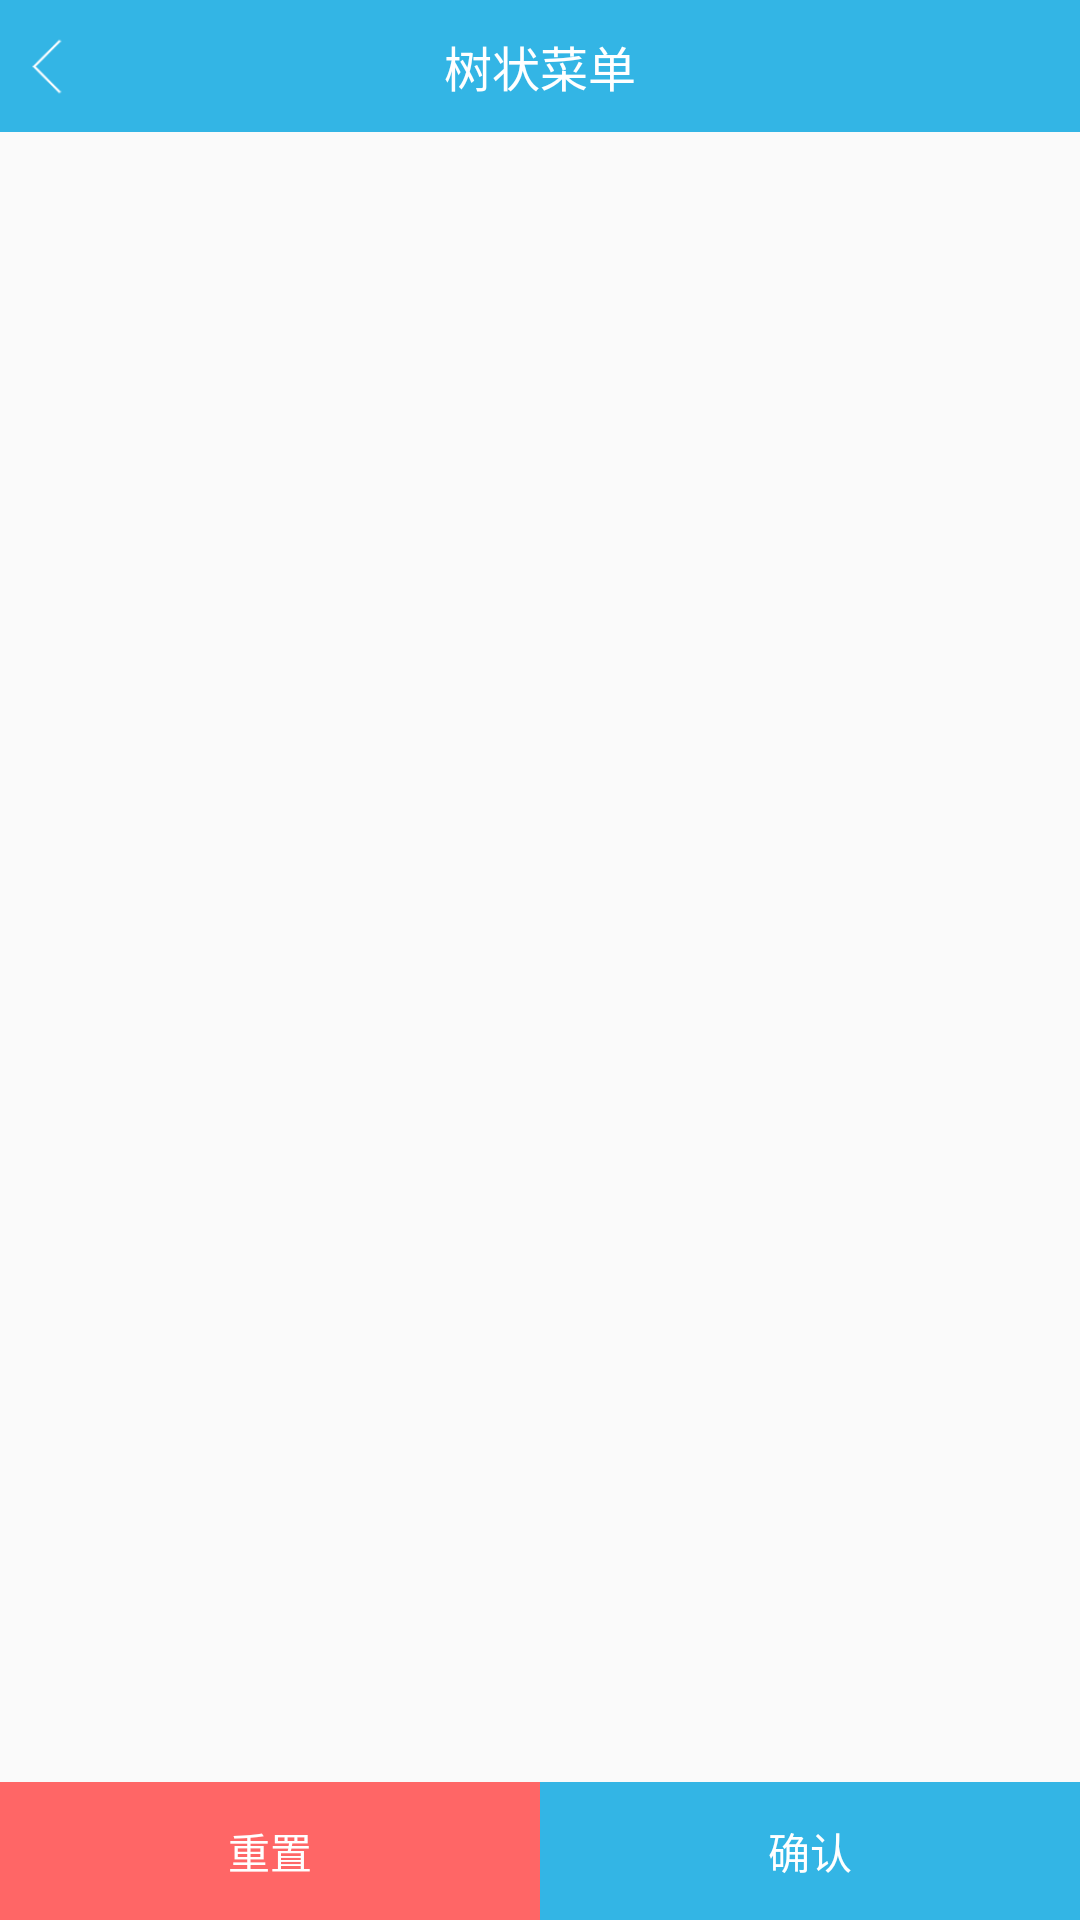

The Android layout XML behind this screen, and the referenced resources:
<!-- AndroidManifest.xml: application theme AppTheme -->
<!-- res/layout/activity_tree_view.xml -->
<?xml version="1.0" encoding="utf-8"?>
<LinearLayout xmlns:android="http://schemas.android.com/apk/res/android"
    xmlns:app="http://schemas.android.com/apk/res-auto"
    xmlns:tools="http://schemas.android.com/tools"
    android:layout_width="match_parent"
    android:layout_height="match_parent"
    android:orientation="vertical"
    tools:context="cn.psvmc.zjlearnandroid.DemoTreeView.TreeViewActivity">

    <include layout="@layout/zj_statusbar" />

    <LinearLayout
        android:layout_width="match_parent"
        android:layout_height="44dp"
        android:background="@color/zj_blue"
        android:orientation="horizontal"
        android:paddingLeft="8dp"
        android:paddingRight="8dp">

        <RelativeLayout
            android:id="@+id/back_layout"
            android:layout_width="44dp"
            android:layout_height="match_parent">

            <ImageView
                android:layout_width="40dp"
                android:layout_height="40dp"
                android:layout_centerInParent="true"
                android:src="@drawable/ic_back_normal"
                android:visibility="visible" />
        </RelativeLayout>

        <TextView
            android:id="@+id/titleView"
            android:layout_width="wrap_content"
            android:layout_height="match_parent"
            android:layout_gravity="center"
            android:layout_weight="1"
            android:gravity="center"
            android:text="树状菜单"
            android:textColor="@android:color/white"
            android:textSize="16sp" />

        <ImageButton
            android:layout_width="44dp"
            android:layout_height="match_parent"
            android:background="@color/clearColor" />
    </LinearLayout>

    <RelativeLayout
        android:layout_width="match_parent"
        android:layout_height="0dp"
        android:layout_weight="1">

        <android.support.v7.widget.RecyclerView
            android:id="@+id/mRecyclerView"
            android:layout_width="match_parent"
            android:layout_height="match_parent">

        </android.support.v7.widget.RecyclerView>

    </RelativeLayout>

    <LinearLayout
        android:layout_width="match_parent"
        android:layout_height="46dp"
        android:orientation="horizontal">

        <Button
            android:id="@+id/resetButton"
            android:layout_width="0dp"
            android:layout_height="match_parent"
            android:layout_weight="1"
            android:background="@color/zj_red_light"
            android:text="重置"
            android:textColor="@color/zj_white" />

        <Button
            android:id="@+id/okButtom"
            android:layout_width="0dp"
            android:layout_height="match_parent"
            android:layout_weight="1"
            android:background="@color/zj_blue"
            android:text="确认"
            android:textColor="@color/zj_white" />
    </LinearLayout>
</LinearLayout>
<!-- res/layout/zj_statusbar.xml (included above) -->
<?xml version="1.0" encoding="utf-8"?>
<LinearLayout xmlns:android="http://schemas.android.com/apk/res/android"
              android:layout_width="match_parent"
              android:layout_height="0dp"
              android:background="@color/zj_blue">
</LinearLayout>
<!-- resources referenced by this layout -->
<resources>
  <color name="clearColor">#00000000</color>
  <color name="zj_blue">#ff33b5e5</color>
  <color name="zj_red_light">#ffff6666</color>
  <color name="zj_white">#ffffffff</color>
  <!-- drawable ic_back_normal: png bitmap (drawable-xhdpi, 15835 bytes) -->
  <style name="AppTheme" parent="Theme.AppCompat.Light.NoActionBar">
          <item name="colorPrimary">
              @color/zj_blue
          </item>
          <item name="colorPrimaryDark">
              @color/zj_blue
          </item>
      </style>
</resources>
